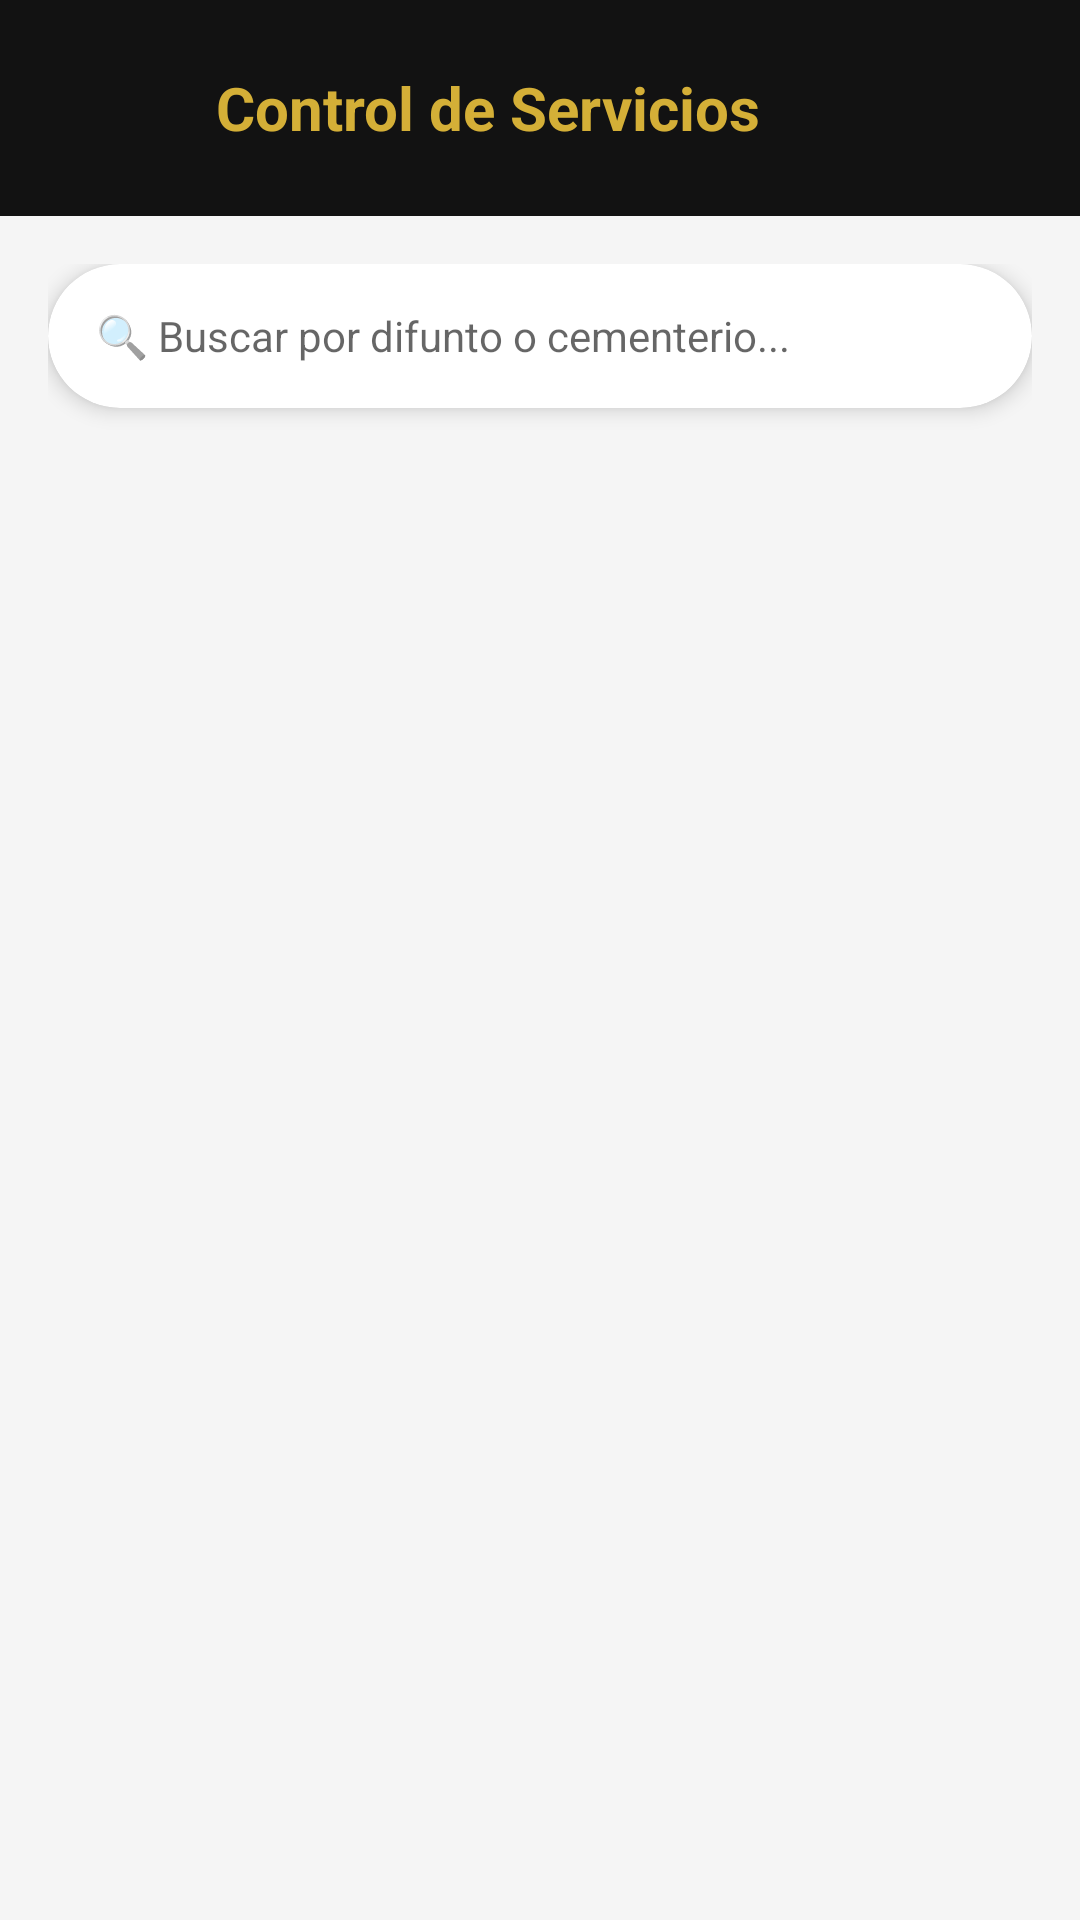

Layout XML and referenced resources for this Android screen:
<!-- AndroidManifest.xml: application theme Theme.GestorFuneraria -->
<!-- res/layout/activity_ver_servicios_admin.xml -->
<?xml version="1.0" encoding="utf-8"?>
<LinearLayout xmlns:android="http://schemas.android.com/apk/res/android"
    xmlns:app="http://schemas.android.com/apk/res-auto"
    xmlns:tools="http://schemas.android.com/tools"
    android:layout_width="match_parent"
    android:layout_height="match_parent"
    android:orientation="vertical"
    android:background="@color/gray_bg"
    tools:context=".VerServiciosAdminActivity">

    <LinearLayout
        android:layout_width="match_parent"
        android:layout_height="wrap_content"
        android:orientation="horizontal"
        android:gravity="center_vertical"
        android:background="@color/black"
        android:padding="16dp">

        <ImageButton
            android:id="@+id/btnVolverAdmin"
            android:layout_width="40dp"
            android:layout_height="40dp"
            android:src="@drawable/ic_arrow_back"
            android:background="?attr/selectableItemBackgroundBorderless"
            app:tint="@color/gold"/>

        <TextView
            android:layout_width="wrap_content"
            android:layout_height="wrap_content"
            android:text="Control de Servicios"
            android:textSize="20sp"
            android:textStyle="bold"
            android:textColor="@color/gold"
            android:layout_marginStart="16dp"/>
    </LinearLayout>

    <ScrollView
        android:layout_width="match_parent"
        android:layout_height="match_parent"
        android:fillViewport="true">

        <LinearLayout
            android:id="@+id/contenedorGlobal"
            android:layout_width="match_parent"
            android:layout_height="wrap_content"
            android:orientation="vertical"
            android:padding="16dp">

            <androidx.cardview.widget.CardView
                android:layout_width="match_parent"
                android:layout_height="wrap_content"
                app:cardCornerRadius="24dp"
                app:cardElevation="4dp"
                android:layout_marginBottom="16dp">

                <EditText
                    android:id="@+id/etBuscador"
                    android:layout_width="match_parent"
                    android:layout_height="48dp"
                    android:background="@null"
                    android:hint="🔍 Buscar por difunto o cementerio..."
                    android:paddingStart="16dp"
                    android:paddingEnd="16dp"
                    android:textSize="14sp"
                    android:inputType="text"/>
            </androidx.cardview.widget.CardView>

        </LinearLayout>
    </ScrollView>
</LinearLayout>
<!-- resources referenced by this layout -->
<resources>
  <color name="black">#121212</color>
  <color name="gold">#D4AF37</color>
  <color name="gray_bg">#F5F5F5</color>
  <style name="Theme.GestorFuneraria" parent="Theme.AppCompat.Light.NoActionBar" />
</resources>
